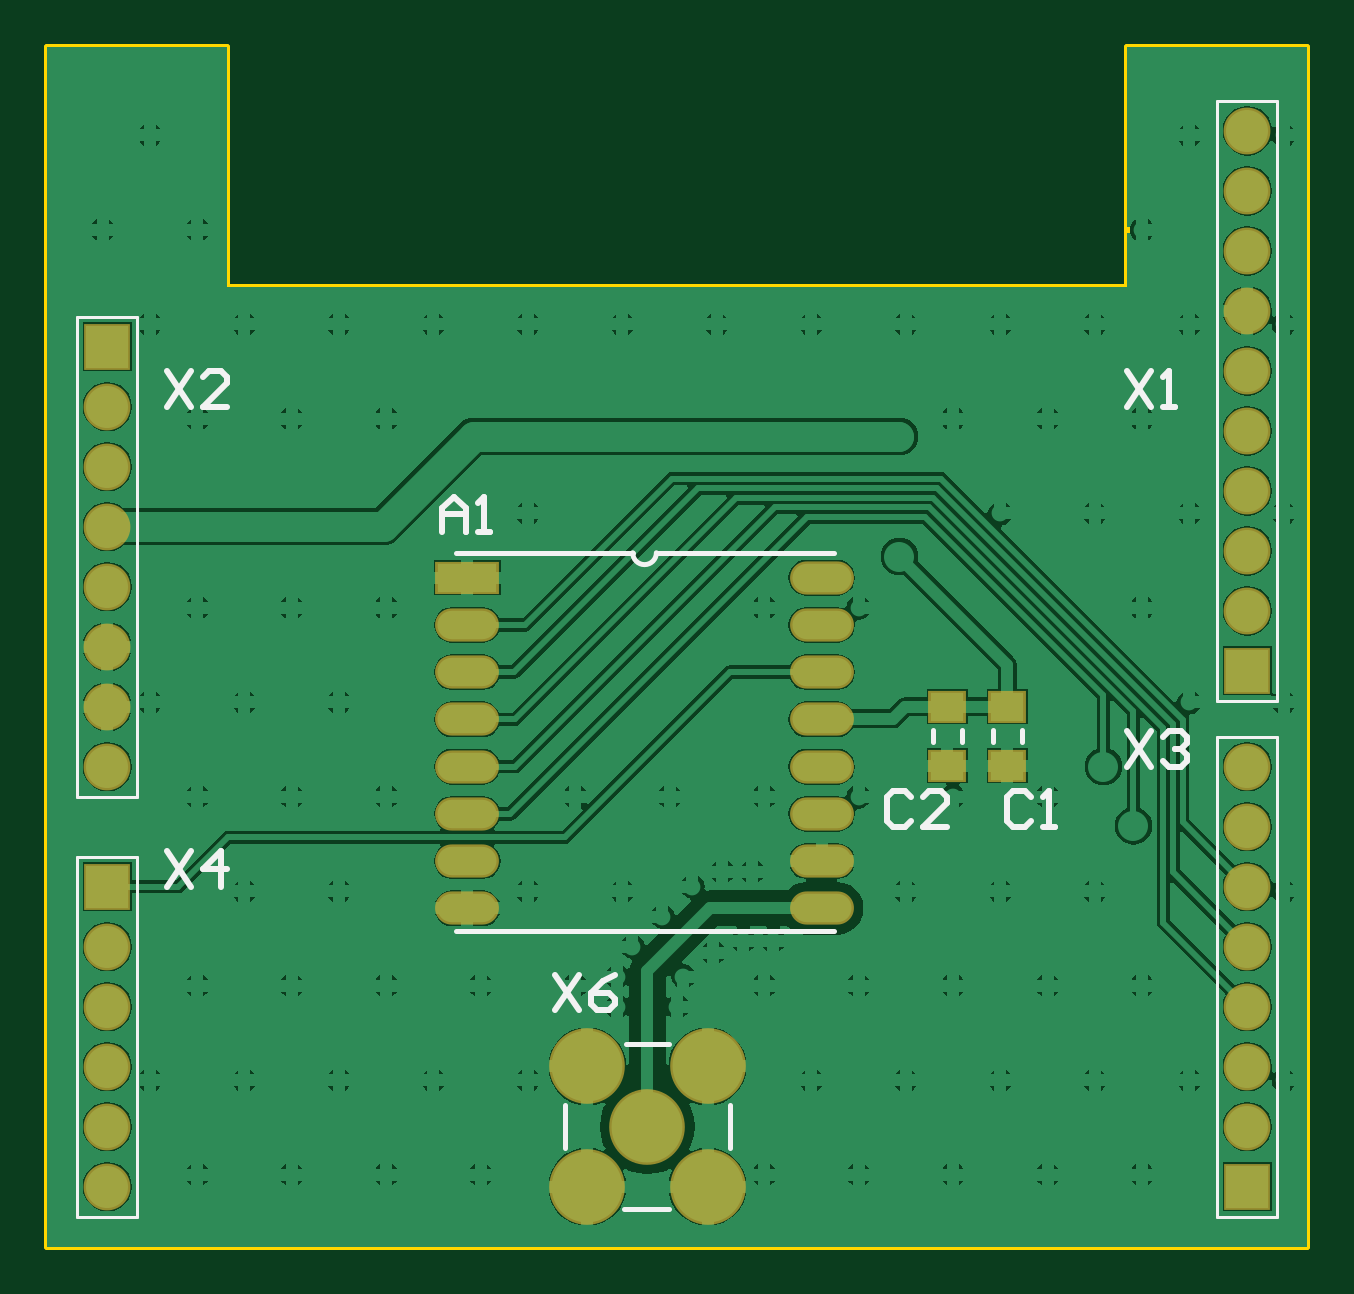
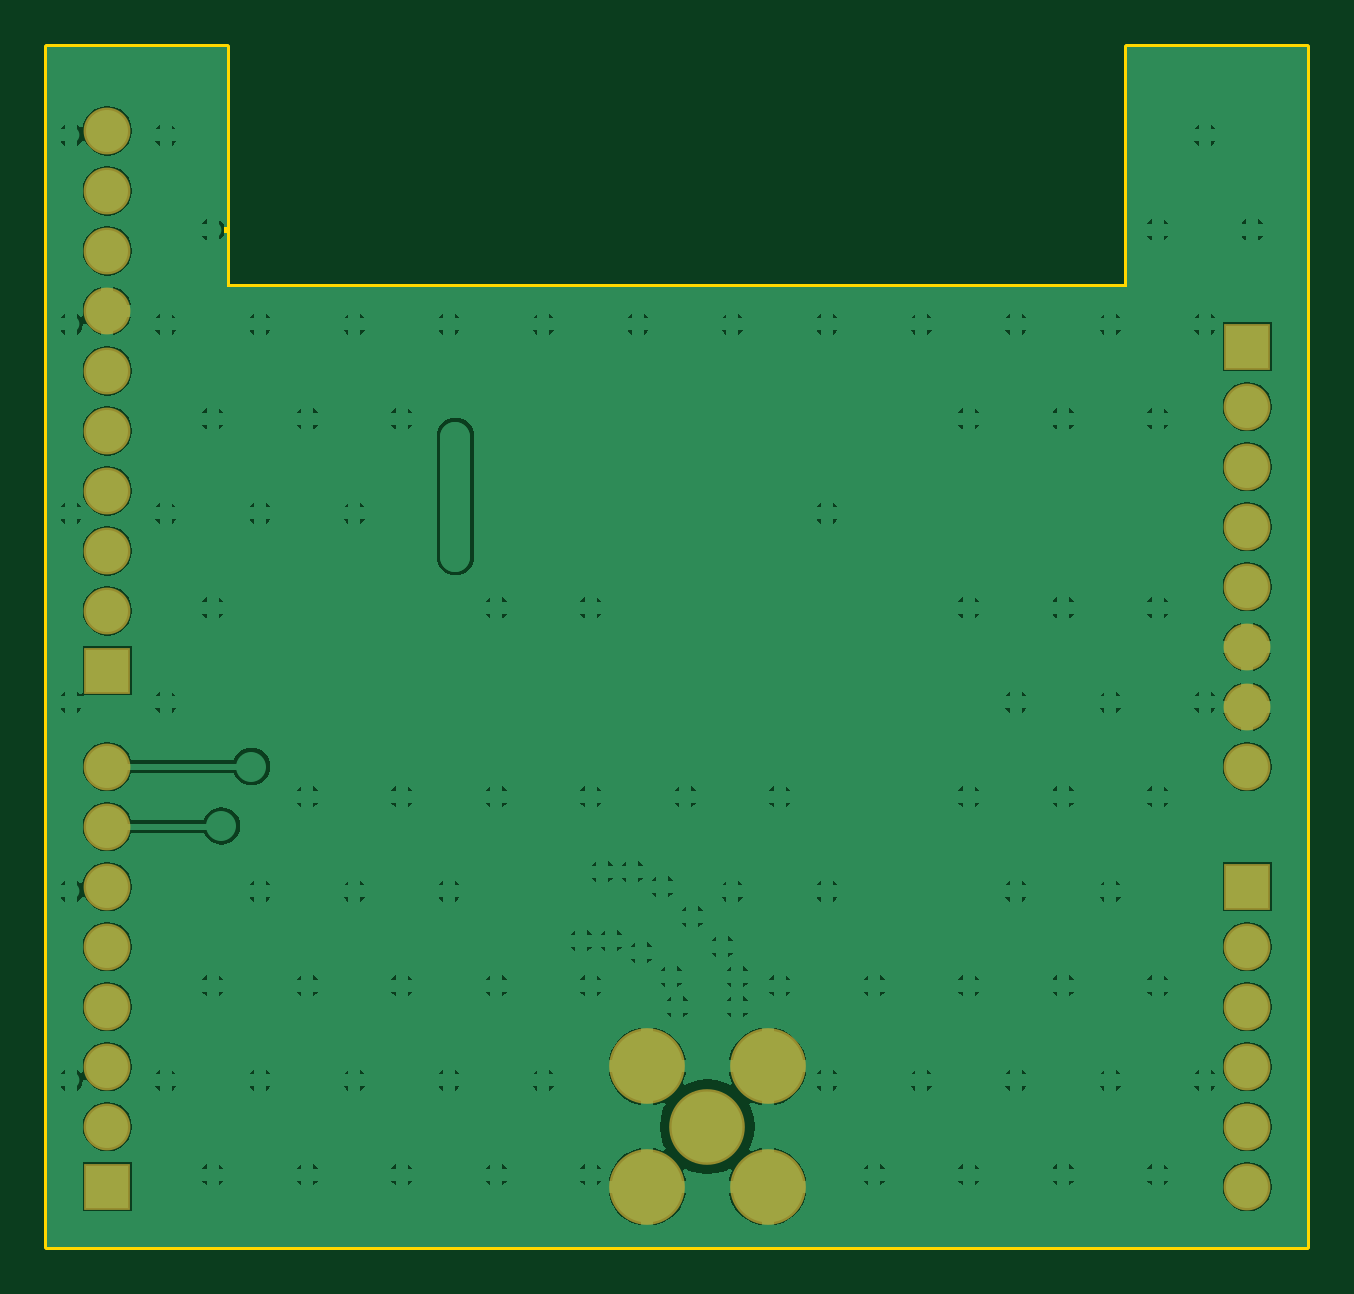
Circuit board: 7 layer files. Board 53.3 x 50.8 mm.
- bottom_copper: Groundstation.GBL (55512 bytes)
- bottom_mask: Groundstation.GBS (863 bytes)
- outline: Groundstation.GKO (392 bytes)
- top_copper: Groundstation.GTL (66030 bytes)
- top_silk: Groundstation.GTO (2470 bytes)
- paste: Groundstation.GTP (606 bytes)
- top_mask: Groundstation.GTS (1316 bytes)

=== bottom_copper: Groundstation.GBL (55512 bytes, source omitted) ===
=== bottom_mask: Groundstation.GBS ===
G04*
G04 #@! TF.GenerationSoftware,Altium Limited,Altium Designer,18.1.9 (240)*
G04*
G04 Layer_Color=16711935*
%FSLAX25Y25*%
%MOIN*%
G70*
G01*
G75*
%ADD19C,0.07800*%
%ADD20R,0.07800X0.07800*%
%ADD21C,0.12611*%
D19*
X0Y10000D02*
D03*
Y30000D02*
D03*
Y0D02*
D03*
Y20000D02*
D03*
Y40000D02*
D03*
Y80000D02*
D03*
Y100000D02*
D03*
Y120000D02*
D03*
Y70000D02*
D03*
Y90000D02*
D03*
Y110000D02*
D03*
Y130000D02*
D03*
X190000Y95984D02*
D03*
Y115984D02*
D03*
Y135984D02*
D03*
Y155984D02*
D03*
Y175984D02*
D03*
Y105984D02*
D03*
Y125984D02*
D03*
Y145984D02*
D03*
Y165984D02*
D03*
Y60000D02*
D03*
Y40000D02*
D03*
Y20000D02*
D03*
Y70000D02*
D03*
Y50000D02*
D03*
Y30000D02*
D03*
Y10000D02*
D03*
D20*
X0Y50000D02*
D03*
Y140000D02*
D03*
X190000Y85984D02*
D03*
Y0D02*
D03*
D21*
X100039Y20039D02*
D03*
X90000Y10000D02*
D03*
X79961Y20039D02*
D03*
Y-39D02*
D03*
X100039D02*
D03*
M02*

=== outline: Groundstation.GKO ===
G04*
G04 #@! TF.GenerationSoftware,Altium Limited,Altium Designer,18.1.9 (240)*
G04*
G04 Layer_Color=8388736*
%FSLAX25Y25*%
%MOIN*%
G70*
G01*
G75*
%ADD12C,0.01000*%
D12*
X200000Y-10000D02*
Y190000D01*
X170000D02*
X200000D01*
X170000Y150000D02*
Y190000D01*
X20000Y150000D02*
X170000D01*
X20000D02*
Y190000D01*
X-10000D02*
X20000D01*
X-10000Y-10000D02*
Y190000D01*
Y-10000D02*
X200000D01*
M02*

=== top_copper: Groundstation.GTL (66030 bytes, source omitted) ===
=== top_silk: Groundstation.GTO ===
G04*
G04 #@! TF.GenerationSoftware,Altium Limited,Altium Designer,18.1.9 (240)*
G04*
G04 Layer_Color=65535*
%FSLAX25Y25*%
%MOIN*%
G70*
G01*
G75*
%ADD10C,0.00787*%
%ADD11C,0.00500*%
%ADD12C,0.01000*%
D10*
X87555Y105630D02*
G03*
X91492Y105630I1969J0D01*
G01*
X152362Y74094D02*
Y76063D01*
X147638Y74094D02*
Y76063D01*
X142362Y74094D02*
Y76063D01*
X137638Y74094D02*
Y76063D01*
X58028Y105630D02*
X87555D01*
X58028Y42638D02*
X121020D01*
X91492Y105630D02*
X121020D01*
X86063Y-3779D02*
X93543D01*
X103779Y6457D02*
Y13543D01*
X76221Y6457D02*
Y13543D01*
X86457Y23779D02*
X93543D01*
D11*
X-5000Y-5000D02*
X5000D01*
X-5000D02*
Y55000D01*
X5000Y-5000D02*
Y55000D01*
X-5000D02*
X5000D01*
X-5000Y65000D02*
X5000D01*
X-5000D02*
Y145000D01*
X5000Y65000D02*
Y145000D01*
X-5000D02*
X5000D01*
X185000Y80984D02*
X195000D01*
X185000D02*
Y180984D01*
X195000Y80984D02*
Y180984D01*
X185000D02*
X195000D01*
X185000Y75000D02*
X195000D01*
Y-5000D02*
Y75000D01*
X185000Y-5000D02*
Y75000D01*
Y-5000D02*
X195000D01*
D12*
X10000Y55998D02*
X13999Y50000D01*
Y55998D02*
X10000Y50000D01*
X18997D02*
Y55998D01*
X15998Y52999D01*
X19997D01*
X10000Y135998D02*
X13999Y130000D01*
Y135998D02*
X10000Y130000D01*
X19997D02*
X15998D01*
X19997Y133999D01*
Y134998D01*
X18997Y135998D01*
X16998D01*
X15998Y134998D01*
X170000Y135998D02*
X173999Y130000D01*
Y135998D02*
X170000Y130000D01*
X175998D02*
X177997D01*
X176998D01*
Y135998D01*
X175998Y134998D01*
X170000Y75998D02*
X173999Y70000D01*
Y75998D02*
X170000Y70000D01*
X175998Y74998D02*
X176998Y75998D01*
X178997D01*
X179997Y74998D01*
Y73999D01*
X178997Y72999D01*
X177997D01*
X178997D01*
X179997Y71999D01*
Y71000D01*
X178997Y70000D01*
X176998D01*
X175998Y71000D01*
X74650Y35348D02*
X78649Y29350D01*
Y35348D02*
X74650Y29350D01*
X84647Y35348D02*
X82647Y34348D01*
X80648Y32349D01*
Y30350D01*
X81648Y29350D01*
X83647D01*
X84647Y30350D01*
Y31349D01*
X83647Y32349D01*
X80648D01*
X133999Y64998D02*
X132999Y65998D01*
X131000D01*
X130000Y64998D01*
Y61000D01*
X131000Y60000D01*
X132999D01*
X133999Y61000D01*
X139997Y60000D02*
X135998D01*
X139997Y63999D01*
Y64998D01*
X138997Y65998D01*
X136998D01*
X135998Y64998D01*
X153999D02*
X152999Y65998D01*
X151000D01*
X150000Y64998D01*
Y61000D01*
X151000Y60000D01*
X152999D01*
X153999Y61000D01*
X155998Y60000D02*
X157997D01*
X156998D01*
Y65998D01*
X155998Y64998D01*
X55710Y109018D02*
Y113017D01*
X57710Y115016D01*
X59709Y113017D01*
Y109018D01*
Y112017D01*
X55710D01*
X61708Y109018D02*
X63708D01*
X62708D01*
Y115016D01*
X61708Y114016D01*
M02*

=== paste: Groundstation.GTP ===
G04*
G04 #@! TF.GenerationSoftware,Altium Limited,Altium Designer,18.1.9 (240)*
G04*
G04 Layer_Color=8421504*
%FSLAX25Y25*%
%MOIN*%
G70*
G01*
G75*
%ADD13O,0.09843X0.04724*%
%ADD14R,0.05512X0.04724*%
%ADD15R,0.09843X0.04724*%
D13*
X60000Y85748D02*
D03*
Y62126D02*
D03*
Y70000D02*
D03*
Y77874D02*
D03*
Y93622D02*
D03*
X119055Y46378D02*
D03*
Y54252D02*
D03*
Y62126D02*
D03*
Y70000D02*
D03*
Y77874D02*
D03*
Y85748D02*
D03*
Y93622D02*
D03*
Y101496D02*
D03*
X60000Y46378D02*
D03*
Y54252D02*
D03*
D14*
X150000Y70157D02*
D03*
Y80000D02*
D03*
X140000Y70157D02*
D03*
Y80000D02*
D03*
D15*
X60000Y101496D02*
D03*
M02*

=== top_mask: Groundstation.GTS ===
G04*
G04 #@! TF.GenerationSoftware,Altium Limited,Altium Designer,18.1.9 (240)*
G04*
G04 Layer_Color=8388736*
%FSLAX25Y25*%
%MOIN*%
G70*
G01*
G75*
%ADD16O,0.10642X0.05524*%
%ADD17R,0.06312X0.05524*%
%ADD18R,0.10642X0.05524*%
%ADD19C,0.07800*%
%ADD20R,0.07800X0.07800*%
%ADD21C,0.12611*%
D16*
X60000Y85748D02*
D03*
Y62126D02*
D03*
Y70000D02*
D03*
Y77874D02*
D03*
Y93622D02*
D03*
X119055Y46378D02*
D03*
Y54252D02*
D03*
Y62126D02*
D03*
Y70000D02*
D03*
Y77874D02*
D03*
Y85748D02*
D03*
Y93622D02*
D03*
Y101496D02*
D03*
X60000Y46378D02*
D03*
Y54252D02*
D03*
D17*
X150000Y70157D02*
D03*
Y80000D02*
D03*
X140000Y70157D02*
D03*
Y80000D02*
D03*
D18*
X60000Y101496D02*
D03*
D19*
X0Y10000D02*
D03*
Y30000D02*
D03*
Y0D02*
D03*
Y20000D02*
D03*
Y40000D02*
D03*
Y80000D02*
D03*
Y100000D02*
D03*
Y120000D02*
D03*
Y70000D02*
D03*
Y90000D02*
D03*
Y110000D02*
D03*
Y130000D02*
D03*
X190000Y95984D02*
D03*
Y115984D02*
D03*
Y135984D02*
D03*
Y155984D02*
D03*
Y175984D02*
D03*
Y105984D02*
D03*
Y125984D02*
D03*
Y145984D02*
D03*
Y165984D02*
D03*
Y60000D02*
D03*
Y40000D02*
D03*
Y20000D02*
D03*
Y70000D02*
D03*
Y50000D02*
D03*
Y30000D02*
D03*
Y10000D02*
D03*
D20*
X0Y50000D02*
D03*
Y140000D02*
D03*
X190000Y85984D02*
D03*
Y0D02*
D03*
D21*
X100039Y20039D02*
D03*
X90000Y10000D02*
D03*
X79961Y20039D02*
D03*
Y-39D02*
D03*
X100039D02*
D03*
M02*

